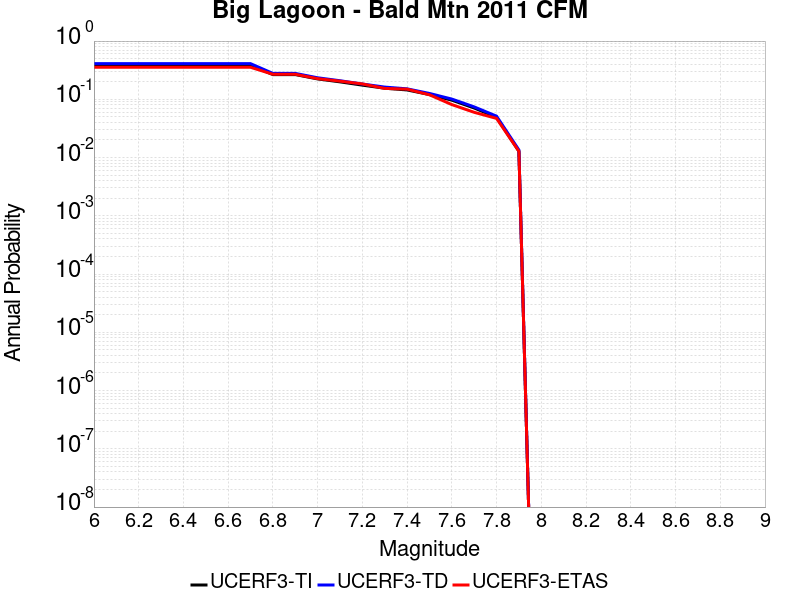

The table this chart was drawn from, first rows:
Magnitude, UCERF3-TI Prob, UCERF3-TD Prob, UCERF3-ETAS Prob
6.0, 0.3861, 0.4098, 0.3547
6.1, 0.3861, 0.4098, 0.3547
6.2, 0.3861, 0.4098, 0.3547
6.3, 0.3861, 0.4098, 0.3547
6.4, 0.3861, 0.4098, 0.3547
6.5, 0.3861, 0.4098, 0.3547
6.6, 0.3861, 0.4098, 0.3547
6.7, 0.3861, 0.4098, 0.3547
6.8, 0.2659, 0.2786, 0.2692
6.9, 0.2659, 0.2786, 0.2692
7.0, 0.224, 0.2343, 0.2265
7.1, 0.1994, 0.2085, 0.2051
7.2, 0.1751, 0.1831, 0.1838
7.3, 0.1552, 0.1622, 0.1538
7.4, 0.1448, 0.1513, 0.1496
7.5, 0.1207, 0.1261, 0.1197
7.6, 0.0967, 0.101, 0.0812
7.7, 0.07095, 0.07412, 0.05983
7.8, 0.04914, 0.05139, 0.04701
7.9, 0.01285, 0.01349, 0.01282
